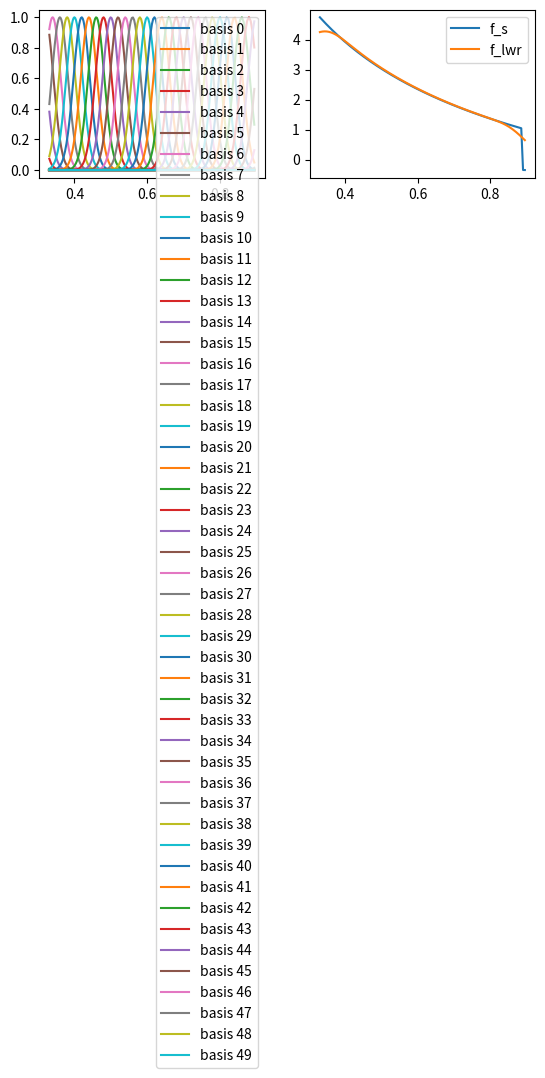

This figure's Python source:
import numpy as np
import matplotlib.pyplot as plt
import copy 

def least_sq(A,b):
	return np.matmul(np.matmul(np.linalg.inv(np.matmul(A.T,A)),A.T),b)

def get_gaussians(s,c,h,n,f_s): #equally spaced gaussian basis
	Cs = np.arange(1,n+1)*(c/n)
	f_s.shape = (f_s.shape[0],1)
	s.shape = (s.shape[0],1)
	sn = np.tile(s,(1,n))
	Csn = np.tile(Cs,(s.shape[0],1))
	K = np.exp(-h*(sn-Csn)**2)
	plt.subplot(2,2,1)
	for i in range(n):
		plt.plot(s,K[:,i],label="basis "+str(i))
	plt.legend()

	K1 = copy.deepcopy(K)

	# linear least squares
	for i in range(len(s)):
		K[i,:] = K[i,:]*s[i]/sum(K[i,:])
	wi_lq = least_sq(K,f_s)
	f_new = np.matmul(K,wi_lq)
	
	#lWR
	S = s
	wi_lw = np.ones(n)
	for i in range(n):
		qsi_mat = np.diag(K1[:,i])
		# print(qsi_mat.shape,S.shape,f_s.shape)
		wi_lw[i] = np.matmul(np.matmul(S.T,qsi_mat),f_s)/np.matmul(np.matmul(S.T,qsi_mat),S)

	
	print(wi_lw)
	print(wi_lq)
	f_lwr = np.matmul(K,wi_lw)
	plt.subplot(2,2,2)
	# plt.plot(s,f_new,label='f_new')
	plt.plot(s,f_s,label='f_s')
	plt.plot(s,f_lwr,label='f_lwr')
	plt.legend()
	# plt.show()


def dmp(x,xd,xdd,t0,tf,td,t):
	tau = tf - t0;
	v = xd*tau
	vd = xdd*tau
	K = 1; D = np.sqrt(4*K);
	g = y[len(y) - 1];
	x0 = y[0];
	f_s = (-K*(g - x) + D*v + tau*vd)/(g-x0)

	alp = 1
	s = np.exp(-alp*t/tau)

	ft = get_gaussians(s,1,1000,50,f_s)

	#-------------------


	# plt.subplot(2,2,1)
	# plt.plot(t,x)
	
	# plt.subplot(2,2,2)
	# plt.plot(t,v)
	# plt.plot(t,xd)

	# plt.subplot(2,2,3)
	# plt.plot(t,vd)
	# plt.plot(t,xdd)

	# plt.subplot(2,2,4)
	# # plt.plot(t,f_s,label='fs')
	# plt.plot(t,s,label='s')

	# plt.legend()

	plt.show()



def derivate_bk(y,td):
	yd = [0]
	for i in range(1,len(y)):
		yd.append((y[i] - y[i-1])/td)
	yd[0] = yd[1]
	return np.array(yd)

if __name__ == '__main__':
	
	## some parameters
	t0 = 1 ; tf = 10; td = 0.05;
	t = np.arange(t0,tf,td)
	# y = list(map(lambda x: 1 if x>2.5 else 0 , t))
	a = 3;
	y = np.array(7.2*t**2 + 16*t -0.43)
	# y = np.sin(a*t)
	yd = derivate_bk(y,td)
	ydd = derivate_bk(yd,td)

	# plt.plot(t,y,'r')
	# plt.plot(t,yd,'b')
	# plt.plot(t,ydd,'g')
	# plt.show()
	

	dmp(y,yd,ydd,t0,tf,td,t)




